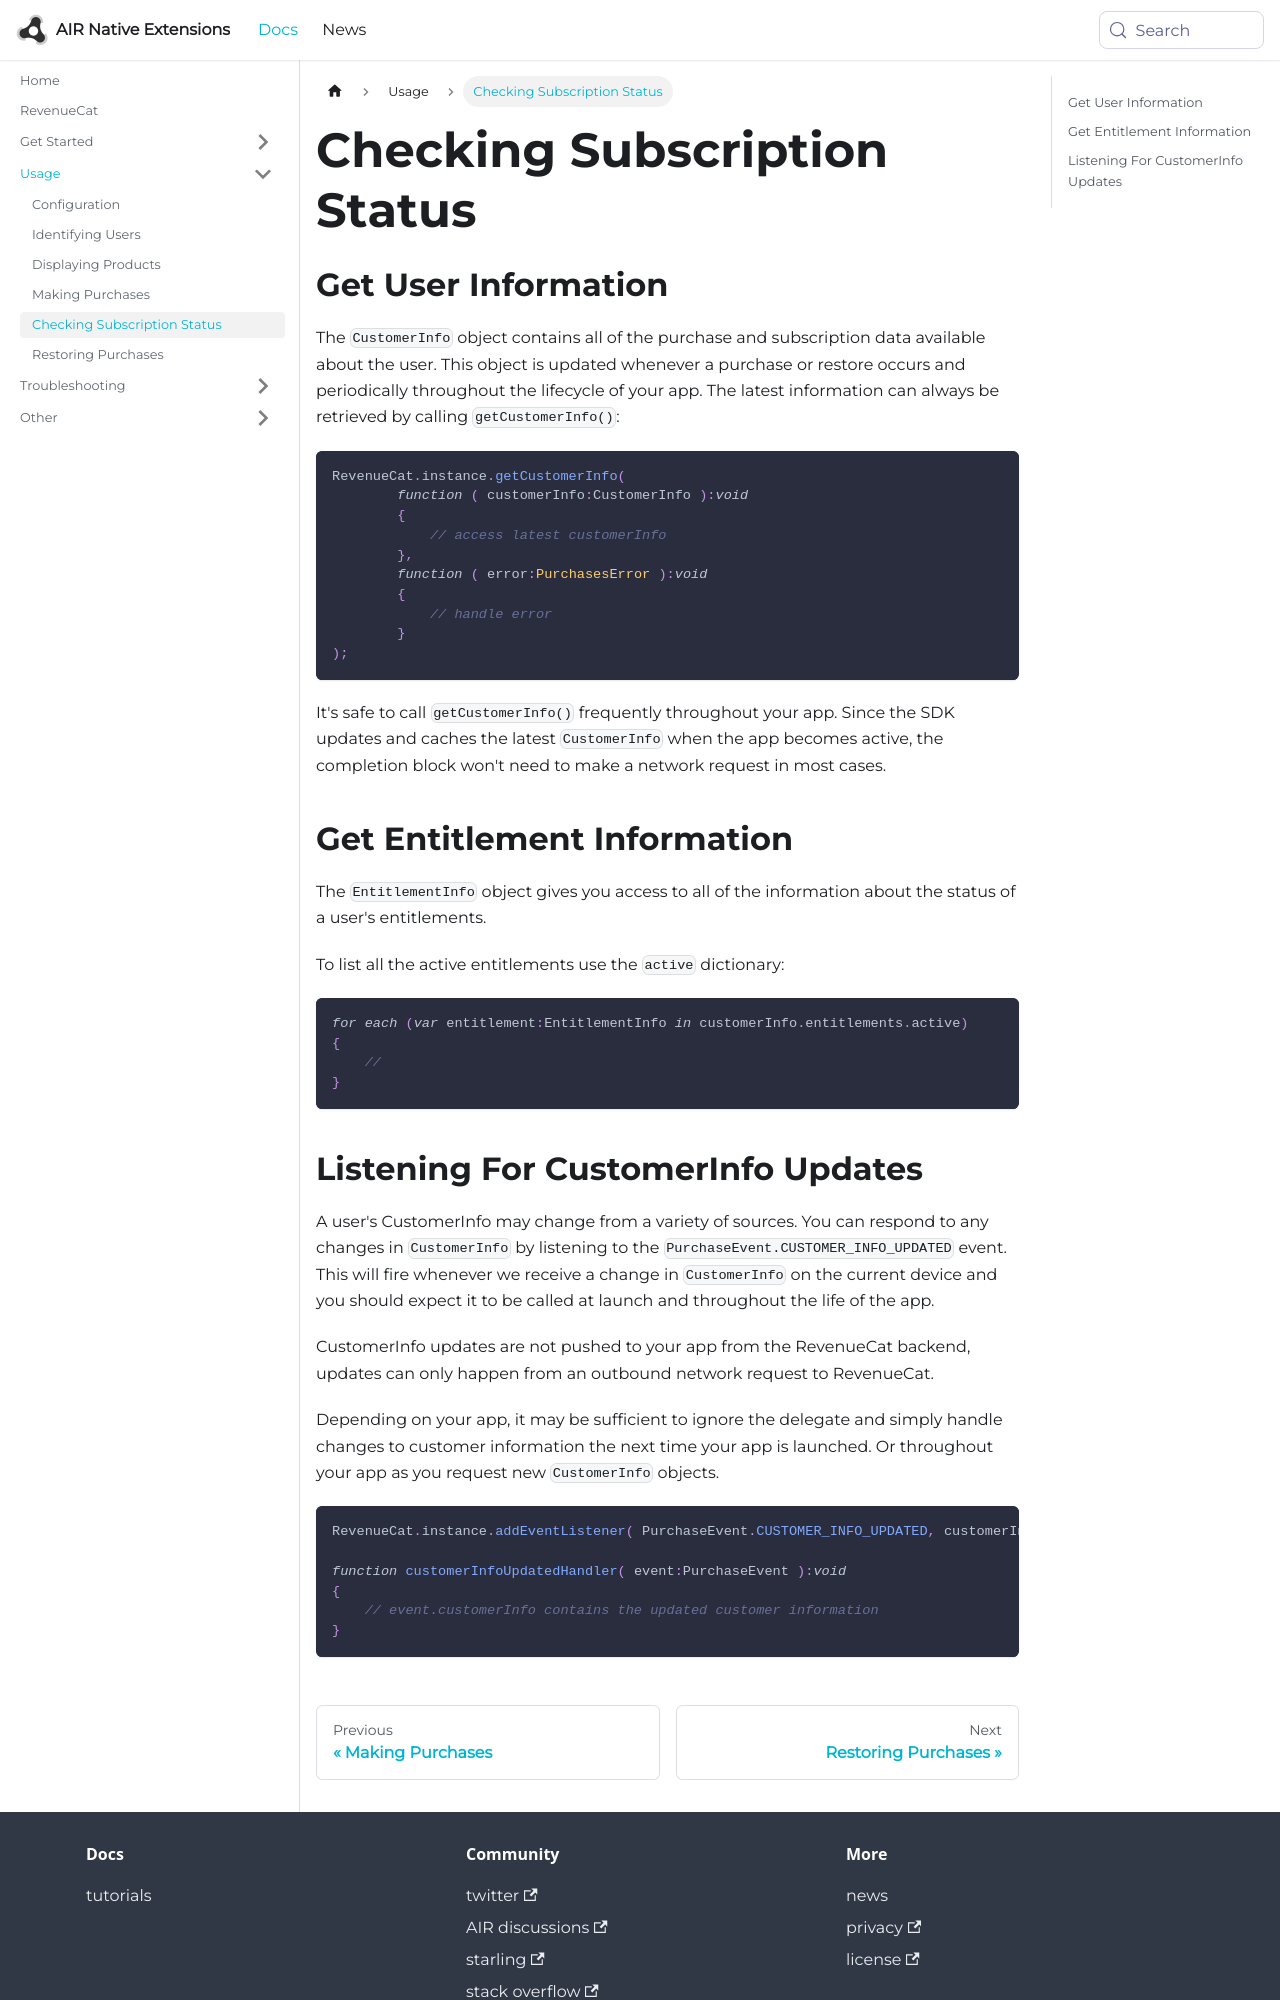

repository: airnativeextensions/nativeextensions-documentation · page: docs/revenuecat/user-information/index.html · generator: docusaurus

---
title: Checking Subscription Status
---


## Get User Information

The `CustomerInfo` object contains all of the purchase and subscription data available about the user. This object is updated whenever a purchase or restore occurs and periodically throughout the lifecycle of your app. The latest information can always be retrieved by calling `getCustomerInfo()`:

```actionscript
RevenueCat.instance.getCustomerInfo(
        function ( customerInfo:CustomerInfo ):void
        {
            // access latest customerInfo
        },
        function ( error:PurchasesError ):void
        {
            // handle error
        }
);
```

It's safe to call `getCustomerInfo()` frequently throughout your app. Since the SDK updates and caches the latest `CustomerInfo` when the app becomes active, the completion block won't need to make a network request in most cases.



## Get Entitlement Information

The `EntitlementInfo` object gives you access to all of the information about the status of a user's entitlements.

To list all the active entitlements use the `active` dictionary:

```actionscript
for each (var entitlement:EntitlementInfo in customerInfo.entitlements.active)
{
    // 
}
```
